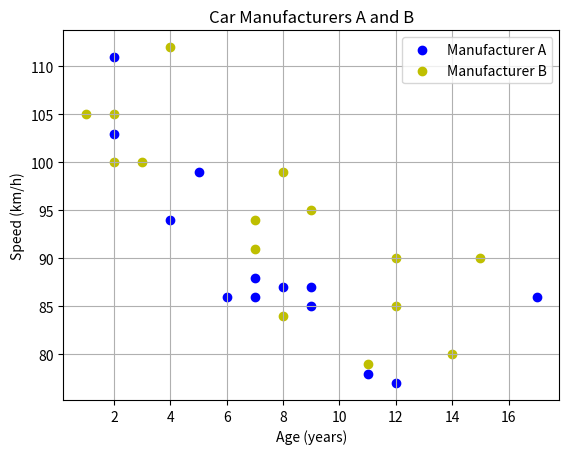

Recreate this plot in Python.
import matplotlib.pyplot as plt
import numpy as np

# Input data
ageA = [5, 7, 8, 7, 2, 17, 2, 9, 4, 11, 12, 9, 6]
speedA = [99, 86, 87, 88, 111, 86, 103, 87, 94, 78, 77, 85, 86]
ageB = [2, 2, 8, 1, 15, 8, 12, 9, 7, 3, 11, 4, 7, 14, 12]
speedB = [100, 105, 84, 105, 90, 99, 90, 95, 94, 100, 79, 112, 91, 80, 85]

# Plotting the data
plt.scatter(ageA, speedA, color='b', label='Manufacturer A')
plt.scatter(ageB, speedB, color='y', label='Manufacturer B')

# Set axis labels and title
plt.xlabel('Age (years)')
plt.ylabel('Speed (km/h)')
plt.title('Car Manufacturers A and B')

# Set legend and grid
plt.legend()
plt.grid()

# Display the plot
plt.show()